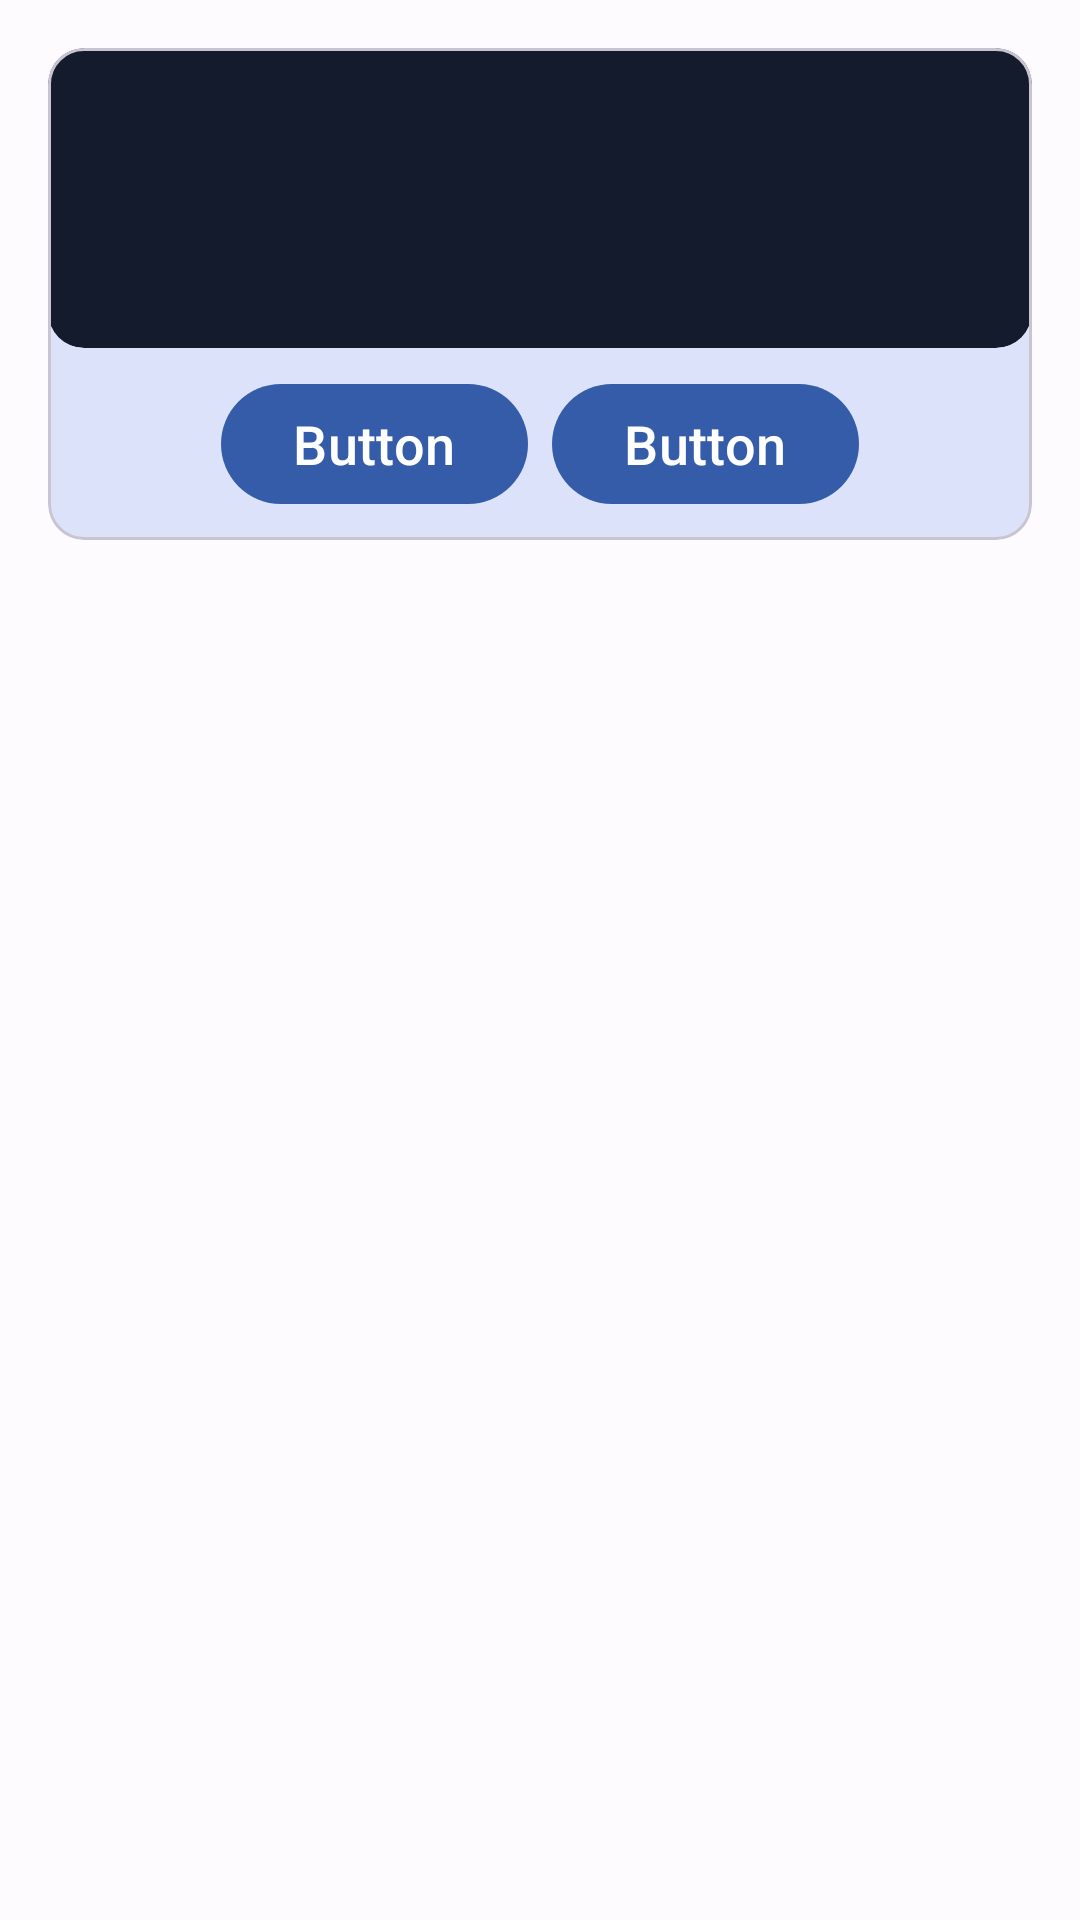

Write the Android layout XML for this screen, with the resource values it uses.
<!-- AndroidManifest.xml: application theme UplayTheme -->
<!-- res/layout/include_profile.xml -->
<?xml version="1.0" encoding="utf-8"?>
<androidx.constraintlayout.widget.ConstraintLayout xmlns:android="http://schemas.android.com/apk/res/android"
    xmlns:app="http://schemas.android.com/apk/res-auto"
    android:layout_width="match_parent"
    android:layout_height="match_parent"
    android:padding="16dp">

    <com.google.android.material.card.MaterialCardView
        android:layout_width="match_parent"
        android:layout_height="wrap_content"
        app:layout_constraintTop_toTopOf="parent"
        app:cardBackgroundColor="?attr/colorSecondaryContainer">

        <LinearLayout
            android:layout_width="match_parent"
            android:layout_height="wrap_content"
            android:orientation="vertical">

            <com.google.android.material.card.MaterialCardView
                style="?attr/materialCardViewFilledStyle"
                android:layout_width="match_parent"
                android:layout_height="100dp"
                android:padding="16dp"
                app:cardBackgroundColor="?attr/colorOnSecondaryContainer">

            </com.google.android.material.card.MaterialCardView>

            
            <LinearLayout
                android:layout_width="wrap_content"
                android:layout_height="wrap_content"
                android:layout_margin="8dp"
                android:orientation="horizontal"
                android:layout_gravity="center">

                <com.google.android.material.button.MaterialButton
                    android:id="@+id/bt"
                    android:layout_width="wrap_content"
                    android:layout_height="wrap_content"
                    android:layout_marginEnd="8dp"
                    android:text="Button"
                    android:textSize="18sp" />

                <com.google.android.material.button.MaterialButton
                    android:id="@+id/hy"
                    android:layout_width="wrap_content"
                    android:layout_height="wrap_content"
                    android:text="Button"
                    android:textSize="18sp" />
            </LinearLayout>

        </LinearLayout>

    </com.google.android.material.card.MaterialCardView>

</androidx.constraintlayout.widget.ConstraintLayout>
<!-- resources referenced by this layout -->
<resources>
  <style name="UplayTheme" parent="Theme.Material3.Light.NoActionBar">
          <item name="android:statusBarColor">@color/md_theme_light_background</item>
          <item name="android:windowLightStatusBar">?attr/isLightTheme</item>
          <item name="colorPrimary">@color/md_theme_light_primary</item>
          <item name="colorOnPrimary">@color/md_theme_light_onPrimary</item>
          <item name="colorPrimaryContainer">@color/md_theme_light_primaryContainer</item>
          <item name="colorOnPrimaryContainer">@color/md_theme_light_onPrimaryContainer</item>
          <item name="colorSecondary">@color/md_theme_light_secondary</item>
          <item name="colorOnSecondary">@color/md_theme_light_onSecondary</item>
          <item name="colorSecondaryContainer">@color/md_theme_light_secondaryContainer</item>
          <item name="colorOnSecondaryContainer">@color/md_theme_light_onSecondaryContainer</item>
          <item name="colorTertiary">@color/md_theme_light_tertiary</item>
          <item name="colorOnTertiary">@color/md_theme_light_onTertiary</item>
          <item name="colorTertiaryContainer">@color/md_theme_light_tertiaryContainer</item>
          <item name="colorOnTertiaryContainer">@color/md_theme_light_onTertiaryContainer</item>
          <item name="colorError">@color/md_theme_light_error</item>
          <item name="colorErrorContainer">@color/md_theme_light_errorContainer</item>
          <item name="colorOnError">@color/md_theme_light_onError</item>
          <item name="colorOnErrorContainer">@color/md_theme_light_onErrorContainer</item>
          <item name="android:colorBackground">@color/md_theme_light_background</item>
          <item name="colorOnBackground">@color/md_theme_light_onBackground</item>
          <item name="colorSurface">@color/md_theme_light_surface</item>
          <item name="colorOnSurface">@color/md_theme_light_onSurface</item>
          <item name="colorSurfaceVariant">@color/md_theme_light_surfaceVariant</item>
          <item name="colorOnSurfaceVariant">@color/md_theme_light_onSurfaceVariant</item>
          <item name="colorOutline">@color/md_theme_light_outline</item>
          <item name="colorOnSurfaceInverse">@color/md_theme_light_inverseOnSurface</item>
          <item name="colorSurfaceInverse">@color/md_theme_light_inverseSurface</item>
          <item name="colorPrimaryInverse">@color/md_theme_light_inversePrimary</item>
      </style>
  <color name="md_theme_light_background">#FEFBFF</color>
  <color name="md_theme_light_primary">#345CA8</color>
  <color name="md_theme_light_onPrimary">#FFFFFF</color>
  <color name="md_theme_light_primaryContainer">#D9E2FF</color>
  <color name="md_theme_light_onPrimaryContainer">#001A43</color>
  <color name="md_theme_light_secondary">#575E71</color>
  <color name="md_theme_light_onSecondary">#FFFFFF</color>
  <color name="md_theme_light_secondaryContainer">#DBE2F9</color>
  <color name="md_theme_light_onSecondaryContainer">#141B2C</color>
  <color name="md_theme_light_tertiary">#9C4147</color>
  <color name="md_theme_light_onTertiary">#FFFFFF</color>
  <color name="md_theme_light_tertiaryContainer">#FFDADA</color>
  <color name="md_theme_light_onTertiaryContainer">#40000B</color>
  <color name="md_theme_light_error">#BA1A1A</color>
  <color name="md_theme_light_errorContainer">#FFDAD6</color>
  <color name="md_theme_light_onError">#FFFFFF</color>
  <color name="md_theme_light_onErrorContainer">#410002</color>
  <color name="md_theme_light_onBackground">#1B1B1F</color>
  <color name="md_theme_light_surface">#FEFBFF</color>
  <color name="md_theme_light_onSurface">#1B1B1F</color>
  <color name="md_theme_light_surfaceVariant">#E1E2EC</color>
  <color name="md_theme_light_onSurfaceVariant">#44474F</color>
  <color name="md_theme_light_outline">#757780</color>
  <color name="md_theme_light_inverseOnSurface">#F2F0F4</color>
  <color name="md_theme_light_inverseSurface">#303034</color>
  <color name="md_theme_light_inversePrimary">#AFC6FF</color>
</resources>
